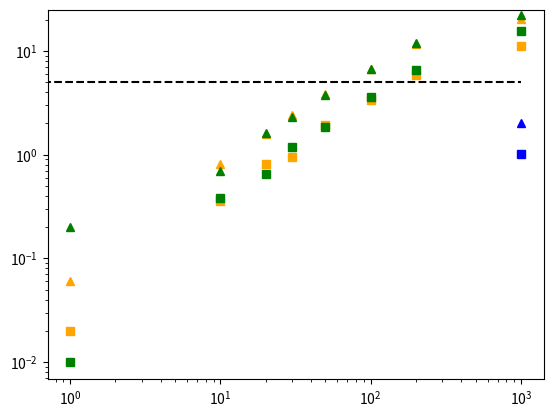

Reproduce this figure in Python.
import matplotlib.pyplot as plt

background_reduction = [1, 10, 20, 30, 50, 100, 200, 1000]
lowZ_standard      = [-1.0, -1.0, -1.0, -1.0, -1.0, -1.0,  -1.0, 1.02 ]
highZ_standard     = [-1.0, -1.0, -1.0, -1.0, -1.0, -1.0,  -1.0, 2.03 ]

lowZ_optimistic    = [0.02, 0.36, 0.81, 0.94, 1.93, 3.38,  5.82, 11.10]
highZ_optimistic   = [0.06, 0.82, 1.59, 2.41, 3.81, 6.76, 11.77, 20.39]

lowZ_better_boron  = [0.01, 0.38, 0.65, 1.18, 1.83, 3.57,  6.57, 15.53]
highZ_better_boron = [0.20, 0.69, 1.62, 2.33, 3.73, 6.70, 12.00, 22.36]

plt.figure()
plt.plot(background_reduction, highZ_standard    , "^", color="blue")
plt.plot(background_reduction, lowZ_standard     , "s", color="blue")

plt.plot(background_reduction, highZ_optimistic  , "^", color="orange")
plt.plot(background_reduction, lowZ_optimistic   , "s", color="orange")

plt.plot(background_reduction, highZ_better_boron, "^", color="green")
plt.plot(background_reduction, lowZ_better_boron , "s", color="green")

plt.plot([0, 1000], [5, 5], "k--")
plt.xscale("log")
plt.yscale("log")
plt.ylim([0, 25])
plt.show()

